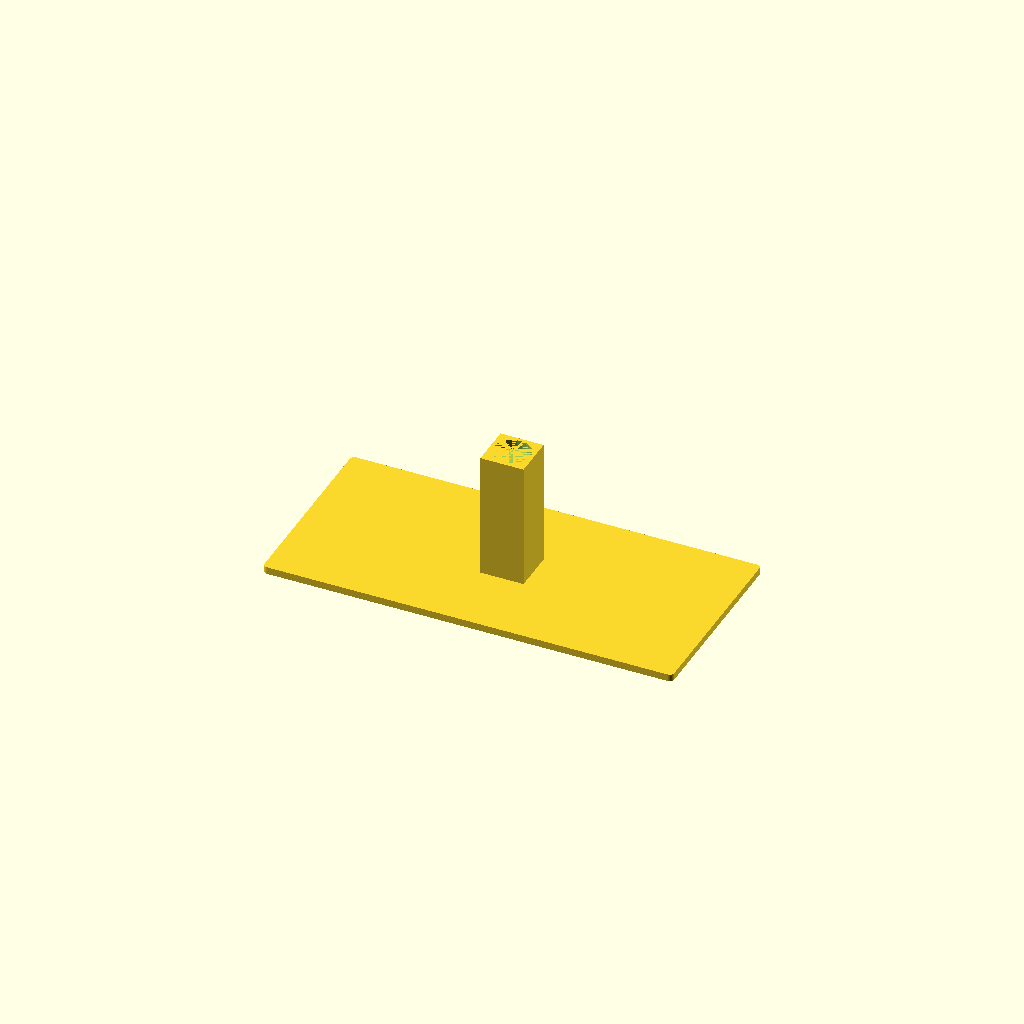
Cell 1: rendered with the file's own defaults.
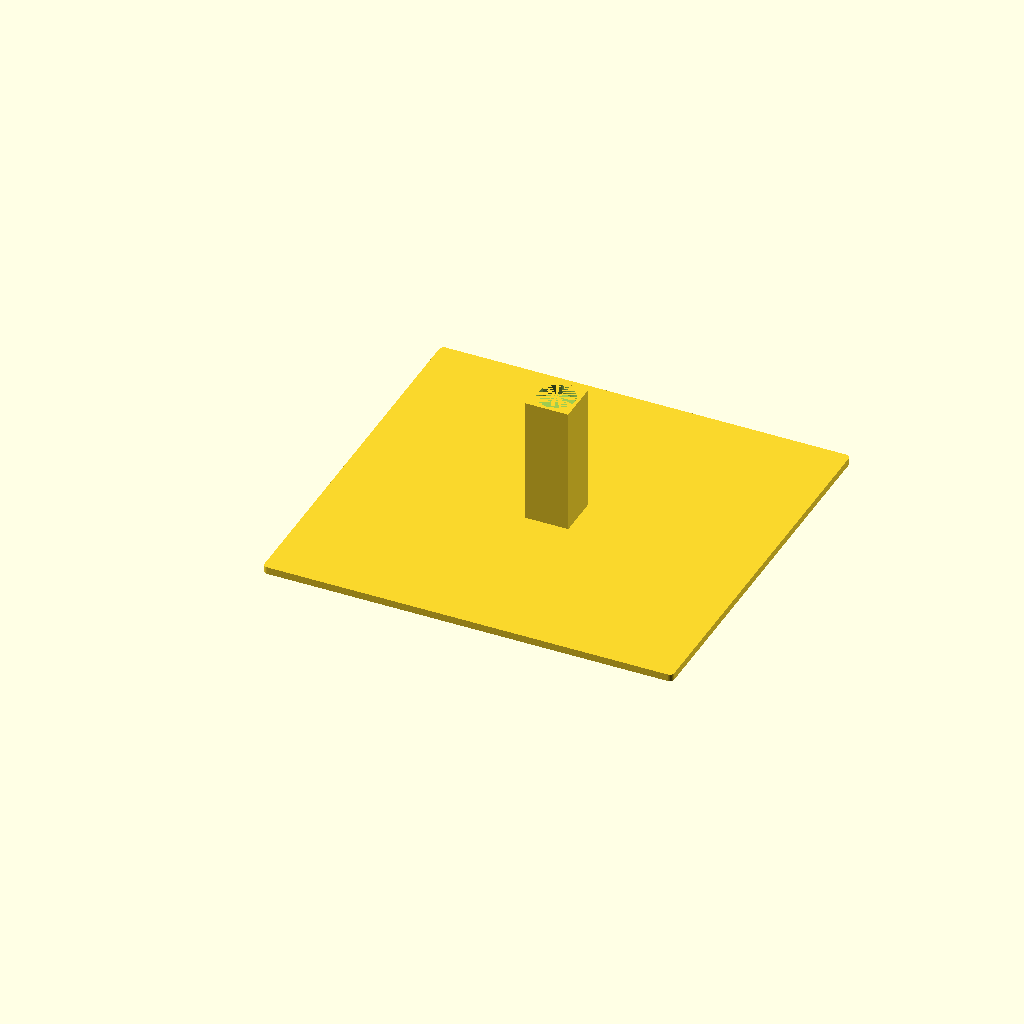
Cell 2: the same model with width = 160.
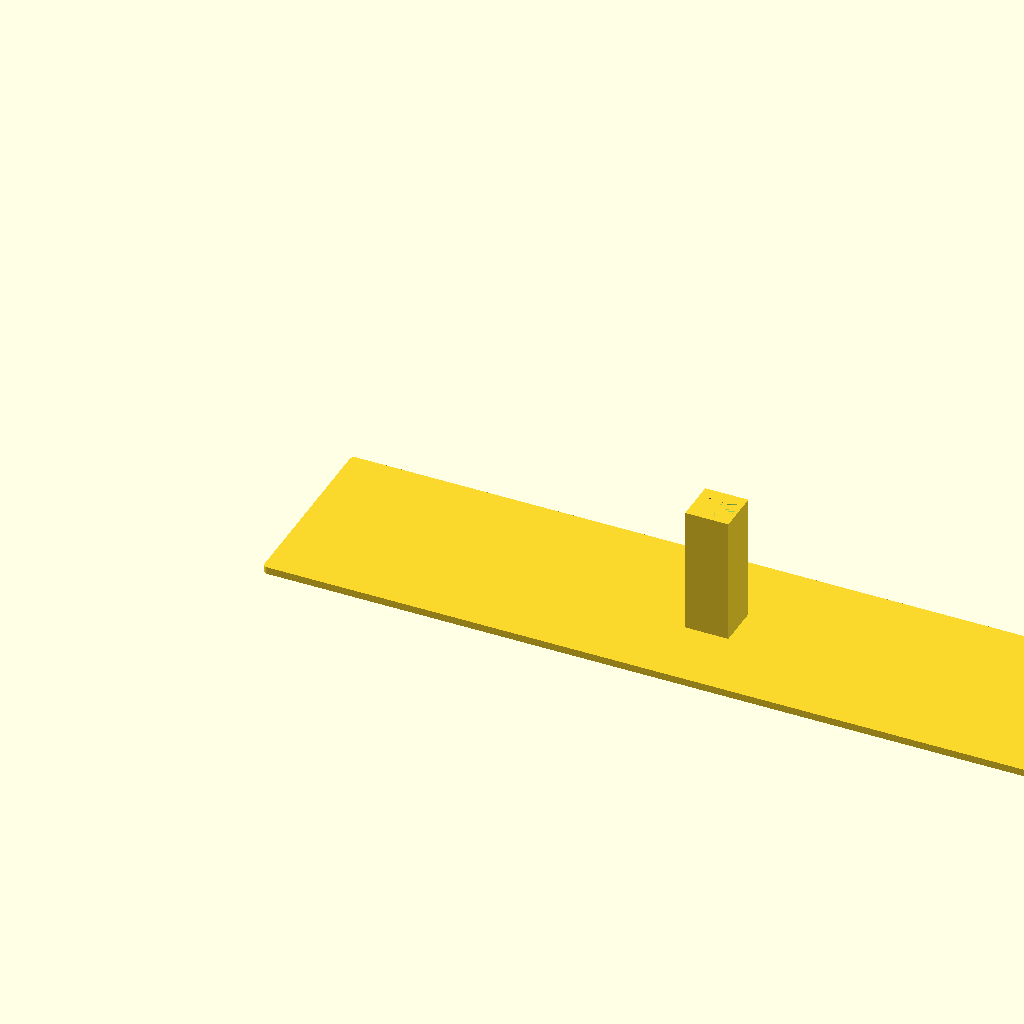
Cell 3: the same model with length = 342.
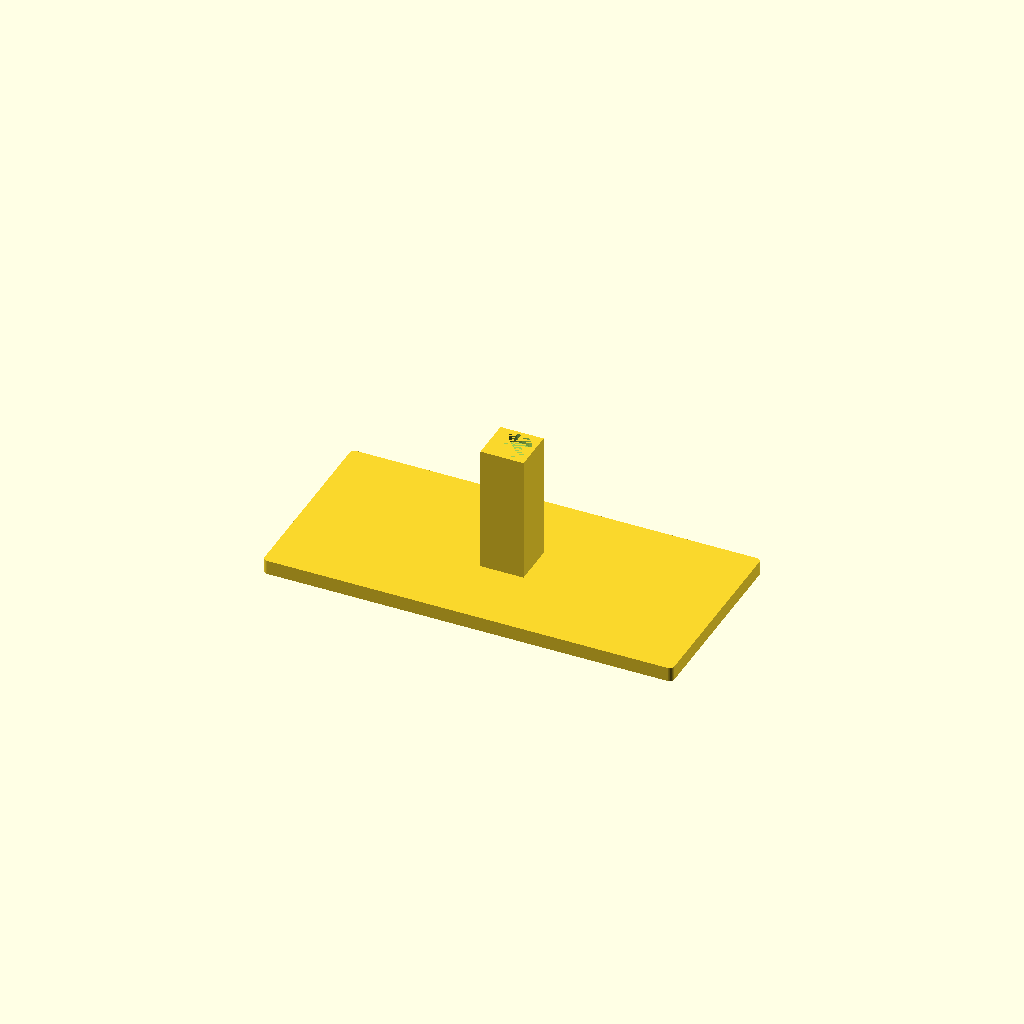
Cell 4: the same model with height = 6.
One fixed orthographic camera (rotation 55°, 0°, 25°; colour scheme Cornfield) for every cell.
Source of the model, BrewcraftersBeerTokensBase.scad:
width = 80;
length = 171;
height = 3;
magnetHoleWidth = 19;
floorThickness = 3;

//Based on magnet size:
pillarHeight = height + (26.42 * 2);
pillarSideLength = 18;
magnetBaseInnerDiameter = 15.4;
magnetHeight = 4.0;

spaceBetweenCircles = 2;


difference() {
union(){
    $fn=50;
    minkowski()
    {
      translate([2,2,0])
        cube([length-4, width-4, height - 1]);
      cylinder(r=2,h=1);
    }
   
    translate([length/2 - ((pillarSideLength)/2), width/2 - ((pillarSideLength)/2), 0])
        cube([pillarSideLength, pillarSideLength, pillarHeight]);
        

}
    translate([length/2,  width/2, pillarHeight - magnetHeight])
        cylinder(magnetHeight, d=magnetBaseInnerDiameter);

}
Customizer parameters (derived from the source; name, type, default, range or options):
width: number, default 80
length: number, default 171
height: number, default 3
magnetHoleWidth: number, default 19
floorThickness: number, default 3
pillarSideLength: number, default 18
magnetBaseInnerDiameter: number, default 15.4
magnetHeight: number, default 4
spaceBetweenCircles: number, default 2
